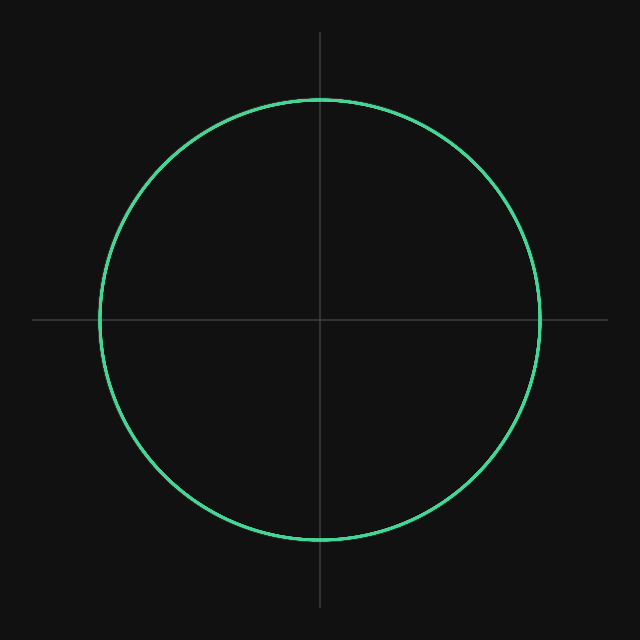

Source data for this figure (header and first rows):
i, q, symbol, bin
-0.319, -0.9478, 0, -80
0.8455, 0.534, 0, -79
-0.7396, -0.673, 0, -78
0.6467, -0.7627, 0, -77
0.1029, 0.9947, 0, -76
-0.4559, -0.89, 0, -75
-0.9989, -0.04775, 0, -74
0.1531, 0.9882, 0, -73
-0.9461, 0.3239, 0, -72
-0.9254, -0.379, 0, -71
0.7, 0.7142, 0, -70
0.9256, -0.3785, 0, -69
-0.3793, 0.9253, 0, -68
0.4577, -0.8891, 0, -67
-0.5497, -0.8354, 0, -66
0.9992, -0.03964, 0, -65
0.7421, 0.6703, 0, -64
-0.7321, 0.6812, 0, -63
-0.8738, -0.4862, 0, -62
-0.5639, 0.8259, 0, -61
-0.2569, 0.9664, 0, -60
0.5899, -0.8075, 0, -59
-0.9437, -0.3307, 0, -58
0.1595, 0.9872, 0, -57
-0.9438, -0.3305, 0, -56
-0.9866, 0.1634, 0, -55
0.9584, 0.2856, 0, -54
-0.4625, -0.8866, 0, -53
-0.5147, 0.8574, 0, -52
-0.03751, 0.9993, 0, -51
-0.1014, 0.9948, 0, -50
-0.6446, 0.7645, 0, -49
-0.8386, 0.5447, 0, -48
0.09219, 0.9957, 0, -47
0.8438, -0.5366, 0, -46
0.8579, -0.5138, 0, -45
0.9986, 0.05224, 0, -44
0.1269, 0.9919, 0, -43
0.7543, -0.6565, 0, -42
0.2664, 0.9639, 0, -41
0.2373, -0.9714, 0, -40
0.7327, -0.6806, 0, -39
0.1433, 0.9897, 0, -38
-0.9949, -0.1012, 0, -37
-0.641, 0.7676, 0, -36
0.7905, -0.6124, 0, -35
0.9957, 0.0923, 0, -34
0.892, -0.452, 0, -33
0.7276, -0.686, 0, -32
0.9782, 0.2077, 0, -31
-1, 0.004289, 0, -30
0.9732, -0.2298, 0, -29
-0.04306, 0.9991, 0, -28
0.4286, 0.9035, 0, -27
0.9387, -0.3448, 0, -26
-0.7486, 0.663, 0, -25
0.07321, 0.9973, 0, -24
0.4861, -0.8739, 0, -23
0.8947, -0.4467, 0, -22
-0.9554, 0.2952, 0, -21
... 31,940 more rows
